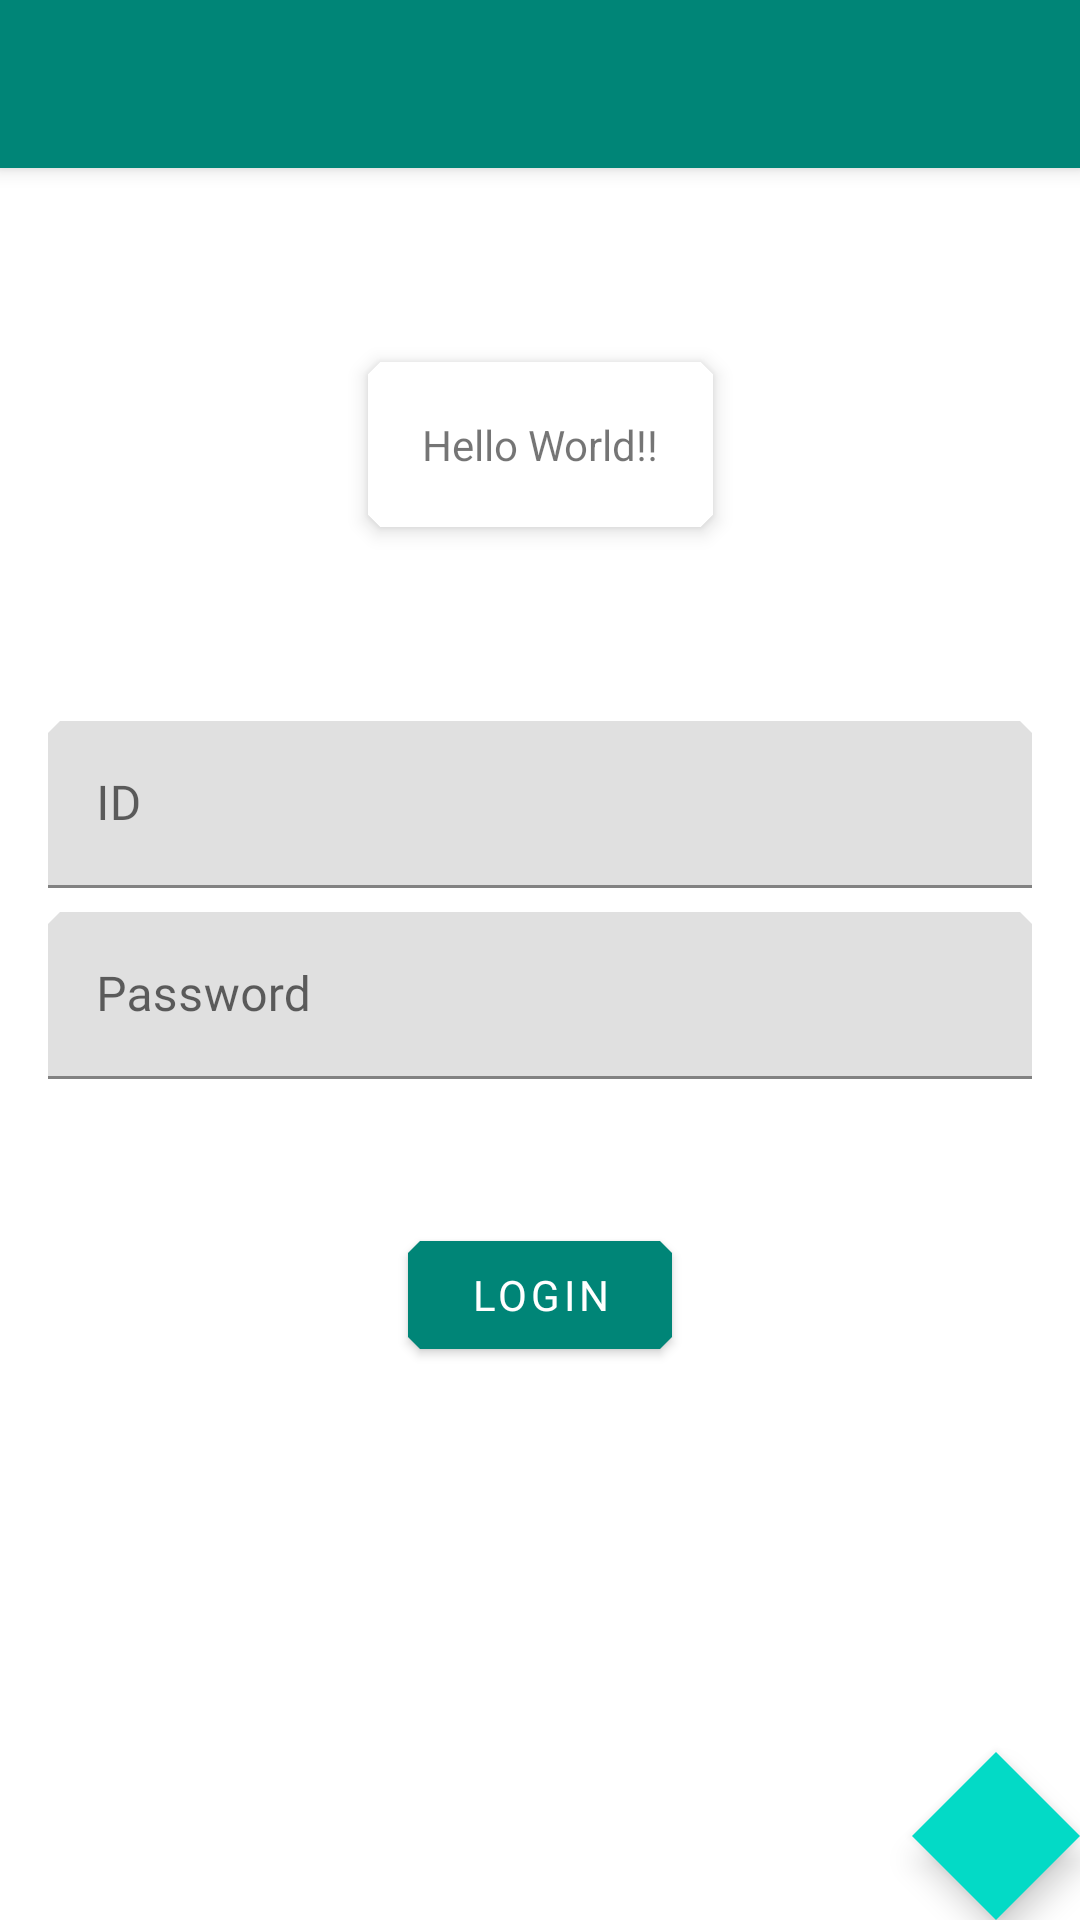

Android layout source for this screen:
<!-- AndroidManifest.xml: activity theme AppTheme.NoActionBar -->
<!-- res/layout/activity_main.xml -->
<?xml version="1.0" encoding="utf-8"?>
<androidx.coordinatorlayout.widget.CoordinatorLayout xmlns:android="http://schemas.android.com/apk/res/android"
    xmlns:tools="http://schemas.android.com/tools"
    android:layout_width="match_parent"
    android:layout_height="match_parent"
    tools:context=".MainActivity">

    <com.google.android.material.appbar.AppBarLayout
        android:layout_width="match_parent"
        android:layout_height="wrap_content"
        android:theme="@style/AppTheme.AppBarOverlay">

        <androidx.appcompat.widget.Toolbar
            android:id="@+id/toolbar"
            style="@style/Widget.MaterialComponents.Toolbar.Primary"
            android:layout_width="match_parent"
            android:layout_height="?attr/actionBarSize" />

    </com.google.android.material.appbar.AppBarLayout>

    <include layout="@layout/content_main" />

    <com.google.android.material.floatingactionbutton.FloatingActionButton
        android:id="@+id/fab"
        android:layout_width="wrap_content"
        android:layout_height="wrap_content"
        android:layout_gravity="bottom|end"
        android:layout_margin="@dimen/fab_margin"
        android:src="@drawable/ic_android" />

</androidx.coordinatorlayout.widget.CoordinatorLayout>
<!-- res/layout/content_main.xml (included above) -->
<?xml version="1.0" encoding="utf-8"?>
<androidx.constraintlayout.widget.ConstraintLayout xmlns:android="http://schemas.android.com/apk/res/android"
    xmlns:app="http://schemas.android.com/apk/res-auto"
    xmlns:tools="http://schemas.android.com/tools"
    android:layout_width="match_parent"
    android:layout_height="match_parent"
    app:layout_behavior="@string/appbar_scrolling_view_behavior"
    tools:context=".MainActivity"
    tools:showIn="@layout/activity_main">

    <com.google.android.material.card.MaterialCardView
        android:id="@+id/card_view"
        android:layout_width="wrap_content"
        android:layout_height="wrap_content"
        app:cardElevation="4dp"
        app:layout_constraintBottom_toTopOf="@id/id_text_input_layout"
        app:layout_constraintEnd_toEndOf="parent"
        app:layout_constraintStart_toStartOf="parent"
        app:layout_constraintTop_toTopOf="parent">

        <TextView
            android:layout_width="wrap_content"
            android:layout_height="wrap_content"
            android:padding="16dp"
            android:text="Hello World!!" />

    </com.google.android.material.card.MaterialCardView>

    <com.google.android.material.textfield.TextInputLayout
        android:id="@+id/id_text_input_layout"
        android:layout_width="0dp"
        android:layout_height="wrap_content"
        android:layout_marginStart="16dp"
        android:layout_marginEnd="16dp"
        android:hint="ID"
        app:layout_constraintBottom_toTopOf="@id/password_text_input_layout"
        app:layout_constraintEnd_toEndOf="parent"
        app:layout_constraintStart_toStartOf="parent"
        app:layout_constraintTop_toTopOf="parent"
        app:layout_constraintVertical_chainStyle="packed">

        <com.google.android.material.textfield.TextInputEditText
            android:id="@+id/id_text_input_edit"
            android:layout_width="match_parent"
            android:layout_height="wrap_content" />

    </com.google.android.material.textfield.TextInputLayout>

    <com.google.android.material.textfield.TextInputLayout
        android:id="@+id/password_text_input_layout"
        android:layout_width="0dp"
        android:layout_height="wrap_content"
        android:layout_marginStart="16dp"
        android:layout_marginTop="8dp"
        android:layout_marginEnd="16dp"
        android:hint="Password"
        app:layout_constraintBottom_toTopOf="@id/login_button"
        app:layout_constraintEnd_toEndOf="parent"
        app:layout_constraintStart_toStartOf="parent"
        app:layout_constraintTop_toBottomOf="@id/id_text_input_layout">

        <com.google.android.material.textfield.TextInputEditText
            android:id="@+id/password_text_input_edit"
            android:layout_width="match_parent"
            android:layout_height="wrap_content" />

    </com.google.android.material.textfield.TextInputLayout>

    <com.google.android.material.button.MaterialButton
        android:id="@+id/login_button"
        android:layout_width="wrap_content"
        android:layout_height="wrap_content"
        android:layout_marginTop="48dp"
        android:text="Login"
        app:layout_constraintBottom_toBottomOf="parent"
        app:layout_constraintEnd_toEndOf="parent"
        app:layout_constraintStart_toStartOf="parent"
        app:layout_constraintTop_toBottomOf="@id/password_text_input_layout" />

</androidx.constraintlayout.widget.ConstraintLayout>
<!-- resources referenced by this layout -->
<resources>
  <style name="AppTheme.AppBarOverlay" parent="ThemeOverlay.MaterialComponents.ActionBar.Primary" />
  <style name="AppTheme.NoActionBar">
          <item name="windowActionBar">false</item>
          <item name="windowNoTitle">true</item>
      </style>
</resources>
